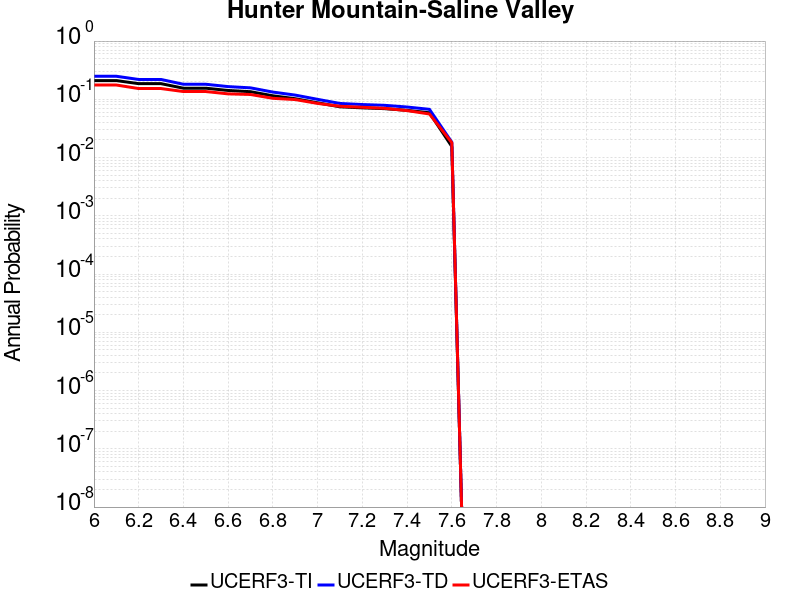

Source data for this figure (header and first rows):
Magnitude, UCERF3-TI Prob, UCERF3-TD Prob, UCERF3-ETAS Prob
6.0, 0.2097, 0.2487, 0.176
6.1, 0.2097, 0.2487, 0.176
6.2, 0.1857, 0.2191, 0.153
6.3, 0.1857, 0.2191, 0.153
6.4, 0.1552, 0.1813, 0.136
6.5, 0.1552, 0.1813, 0.136
6.6, 0.1418, 0.1652, 0.124
6.7, 0.1351, 0.1573, 0.121
6.8, 0.1149, 0.1331, 0.104
6.9, 0.1023, 0.1181, 0.099
7.0, 0.08709, 0.09988, 0.085
7.1, 0.07436, 0.08486, 0.076
7.2, 0.07132, 0.08134, 0.073
7.3, 0.06914, 0.07883, 0.07
7.4, 0.06466, 0.07373, 0.064
7.5, 0.05871, 0.06729, 0.056
7.6, 0.01552, 0.01833, 0.018
